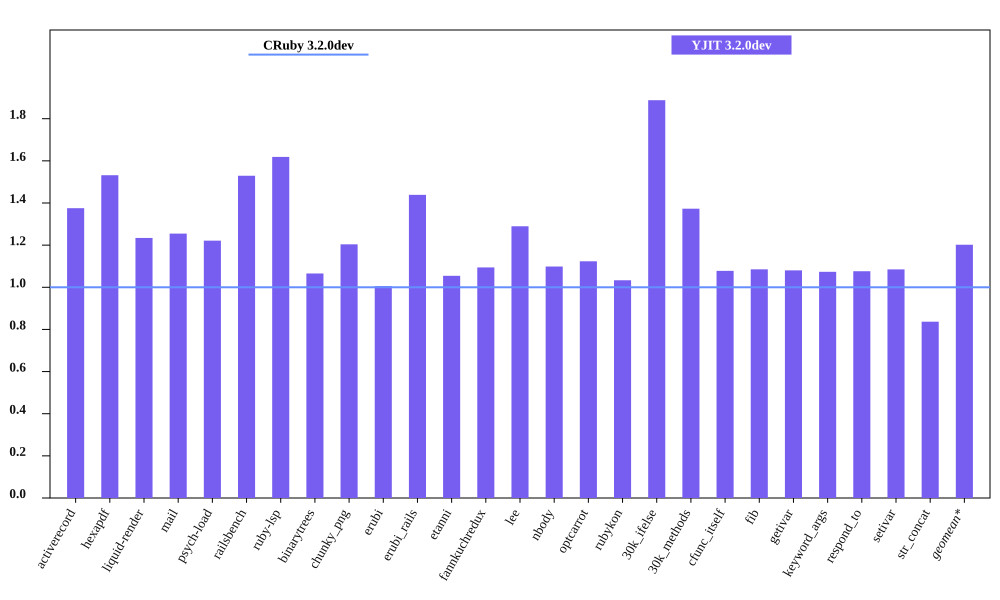

The table this chart was drawn from, first rows:
bench, CRuby 3.2.0dev mem (MiB), YJIT 3.2.0dev mem (MiB), Inline Code, Outlined Code, YJIT Mem overhead
activerecord, 64.04, 88.08, 3, 3
hexapdf, 242.4, 371.4, 2, 2
liquid-render, 30.96, 38.21, 1, 1
mail, 49.27, 61.82, 2, 2
psych-load, 36.01, 43.98, 1, 1
railsbench, 102.8, 157.3, 6, 6
ruby-lsp, 94.73, 153.3, 6, 6
binarytrees, 28.93, 30.83, 1, 1
chunky_png, 44.3, 53.34, 1, 1
erubi, 90.83, 91.32, 1, 1
erubi_rails, 101.3, 145.7, 5, 5
etanni, 98.21, 103.6, 1, 1
fannkuchredux, 25.0, 27.36, 1, 1
lee, 33.19, 42.8, 1, 1
nbody, 24.99, 27.45, 1, 1
optcarrot, 63.14, 70.93, 1, 1
rubykon, 55.57, 57.42, 1, 1
30k_ifelse, 67.98, 128.3, 6, 6
30k_methods, 58.08, 79.74, 2, 2
cfunc_itself, 25.17, 27.13, 1, 1
fib, 25.09, 27.23, 1, 1
getivar, 24.96, 26.97, 1, 1
keyword_args, 25.27, 27.13, 1, 1
respond_to, 25.34, 27.27, 1, 1
setivar, 25.12, 27.26, 1, 1
str_concat, 119.7, 100.2, 1, 1
